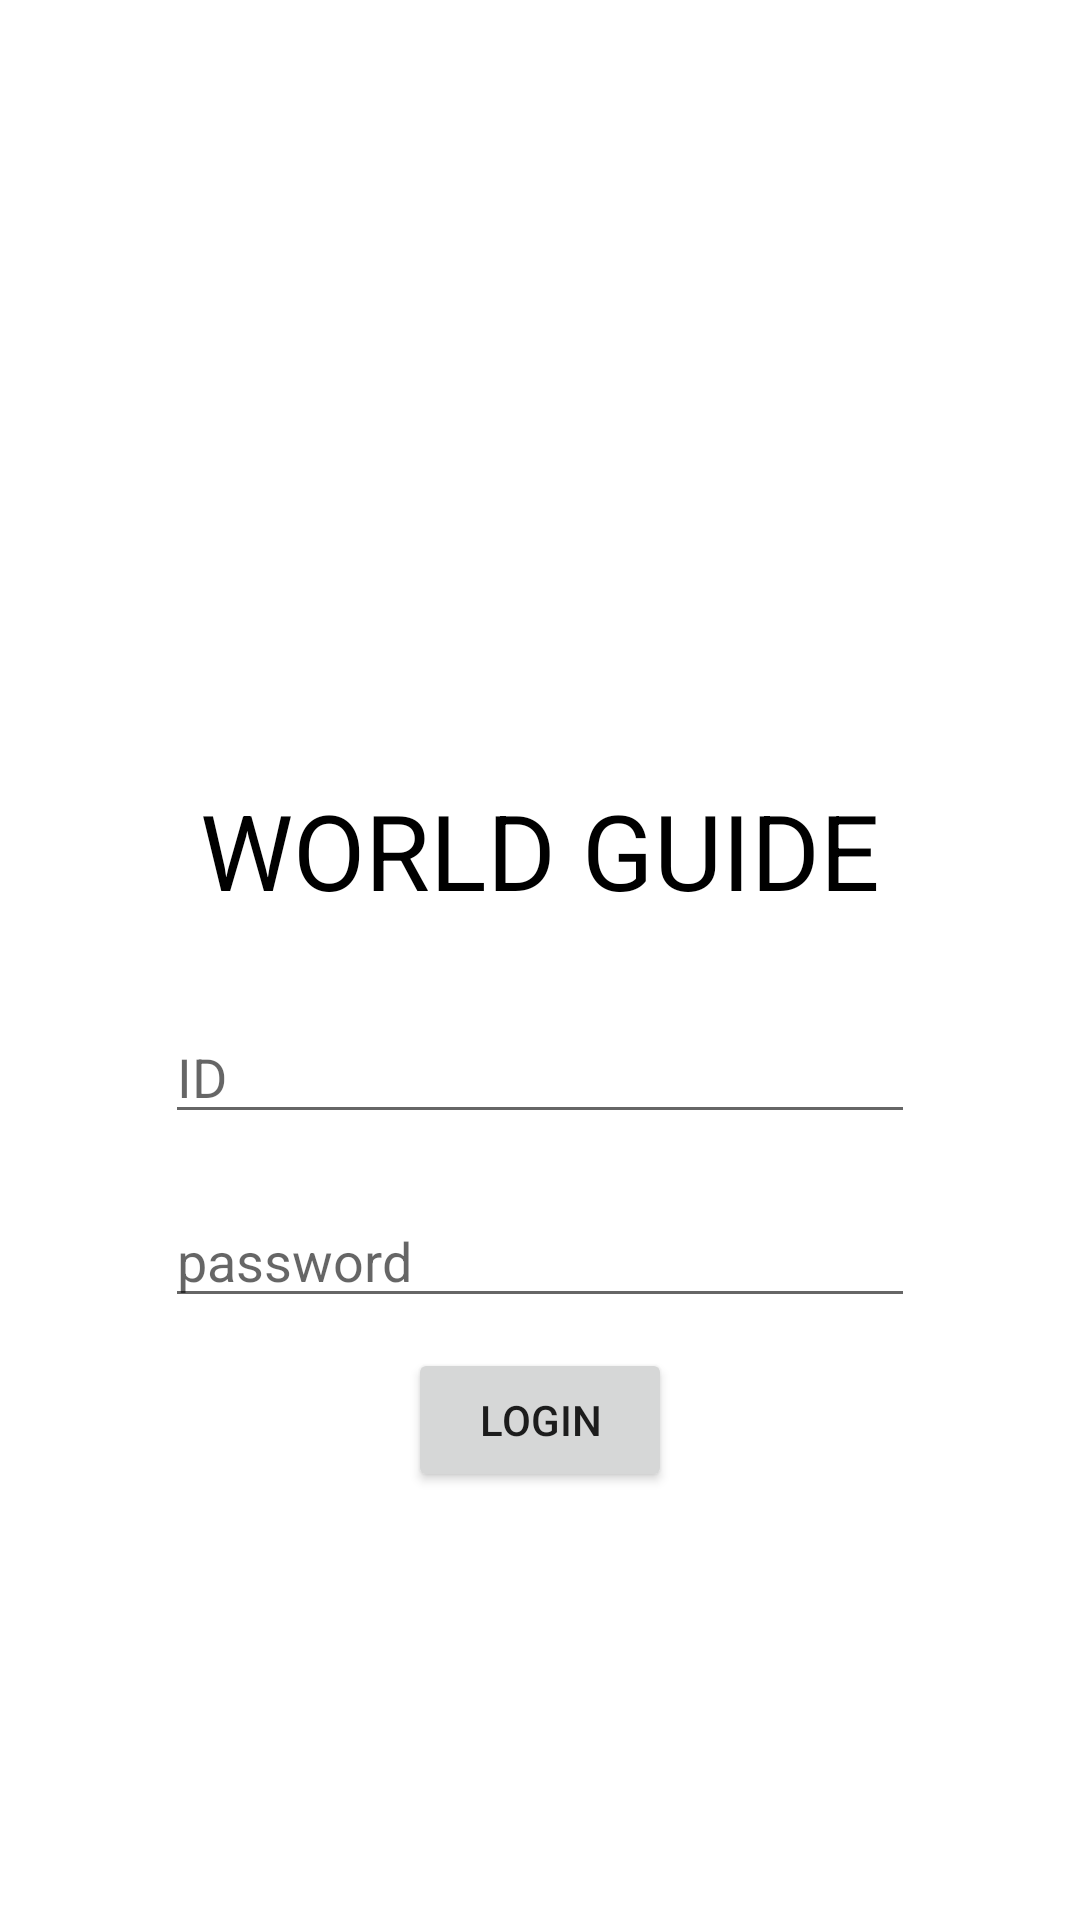

Write the Android layout XML for this screen, with the resource values it uses.
<!-- AndroidManifest.xml: application theme Theme.World_Guide -->
<!-- res/layout/activity_login.xml -->
<?xml version="1.0" encoding="utf-8"?>
<LinearLayout xmlns:android="http://schemas.android.com/apk/res/android"
    xmlns:app="http://schemas.android.com/apk/res-auto"
    android:layout_width="match_parent"
    android:layout_height="match_parent"
    xmlns:tools="http://schemas.android.com/tools"
    android:orientation="vertical"
    tools:context=".LoginActivity">

    <ImageView
        android:id="@+id/imageView"
        android:layout_width="356dp"
        android:layout_height="180dp"
        android:layout_gravity="center"
        android:layout_marginTop="80dp"
        app:srcCompat="@drawable/world" />

    <TextView
        android:id="@+id/textView"
        android:layout_width="wrap_content"
        android:layout_height="wrap_content"
        android:layout_gravity="center"
        android:text="WORLD GUIDE"
        android:textSize="35dp"
        android:textColor="@color/black"/>

    <EditText
        android:id="@+id/userid"
        android:layout_width="250dp"
        android:layout_height="wrap_content"
        android:layout_marginTop="30dp"
        android:layout_gravity="center"
        android:hint="ID" />

    <EditText
        android:layout_width="250dp"
        android:layout_height="wrap_content"
        android:layout_marginTop="20dp"
        android:layout_gravity="center"
        android:hint="password"
        android:id="@+id/userpass"/>
    <Button
        android:layout_width="wrap_content"
        android:layout_height="wrap_content"
        android:id="@+id/loginBtn"
        android:text="LOGIN"
        android:layout_marginTop="10dp"
        android:layout_gravity="center" />

</LinearLayout>
<!-- resources referenced by this layout -->
<resources>
  <style name="Theme.World_Guide" parent="Theme.MaterialComponents.DayNight.NoActionBar">
          
          <item name="colorPrimary">@color/black</item>
          <item name="colorPrimaryVariant">@color/black</item>
          <item name="colorOnPrimary">@color/white</item>
          
          <item name="colorSecondary">@color/teal_200</item>
          <item name="colorSecondaryVariant">@color/teal_700</item>
          <item name="colorOnSecondary">@color/black</item>
          
          <item name="android:statusBarColor" tools:targetApi="l">?attr/colorPrimaryVariant</item>
          
      </style>
  <!-- not gathered from this repository: default colours our renderer supplied (Android Studio template values) -->
  <color name="teal_200">#FF03DAC5</color>
  <color name="teal_700">#FF018786</color>
  <color name="black">#FF000000</color>
  <color name="white">#FFFFFFFF</color>
</resources>
